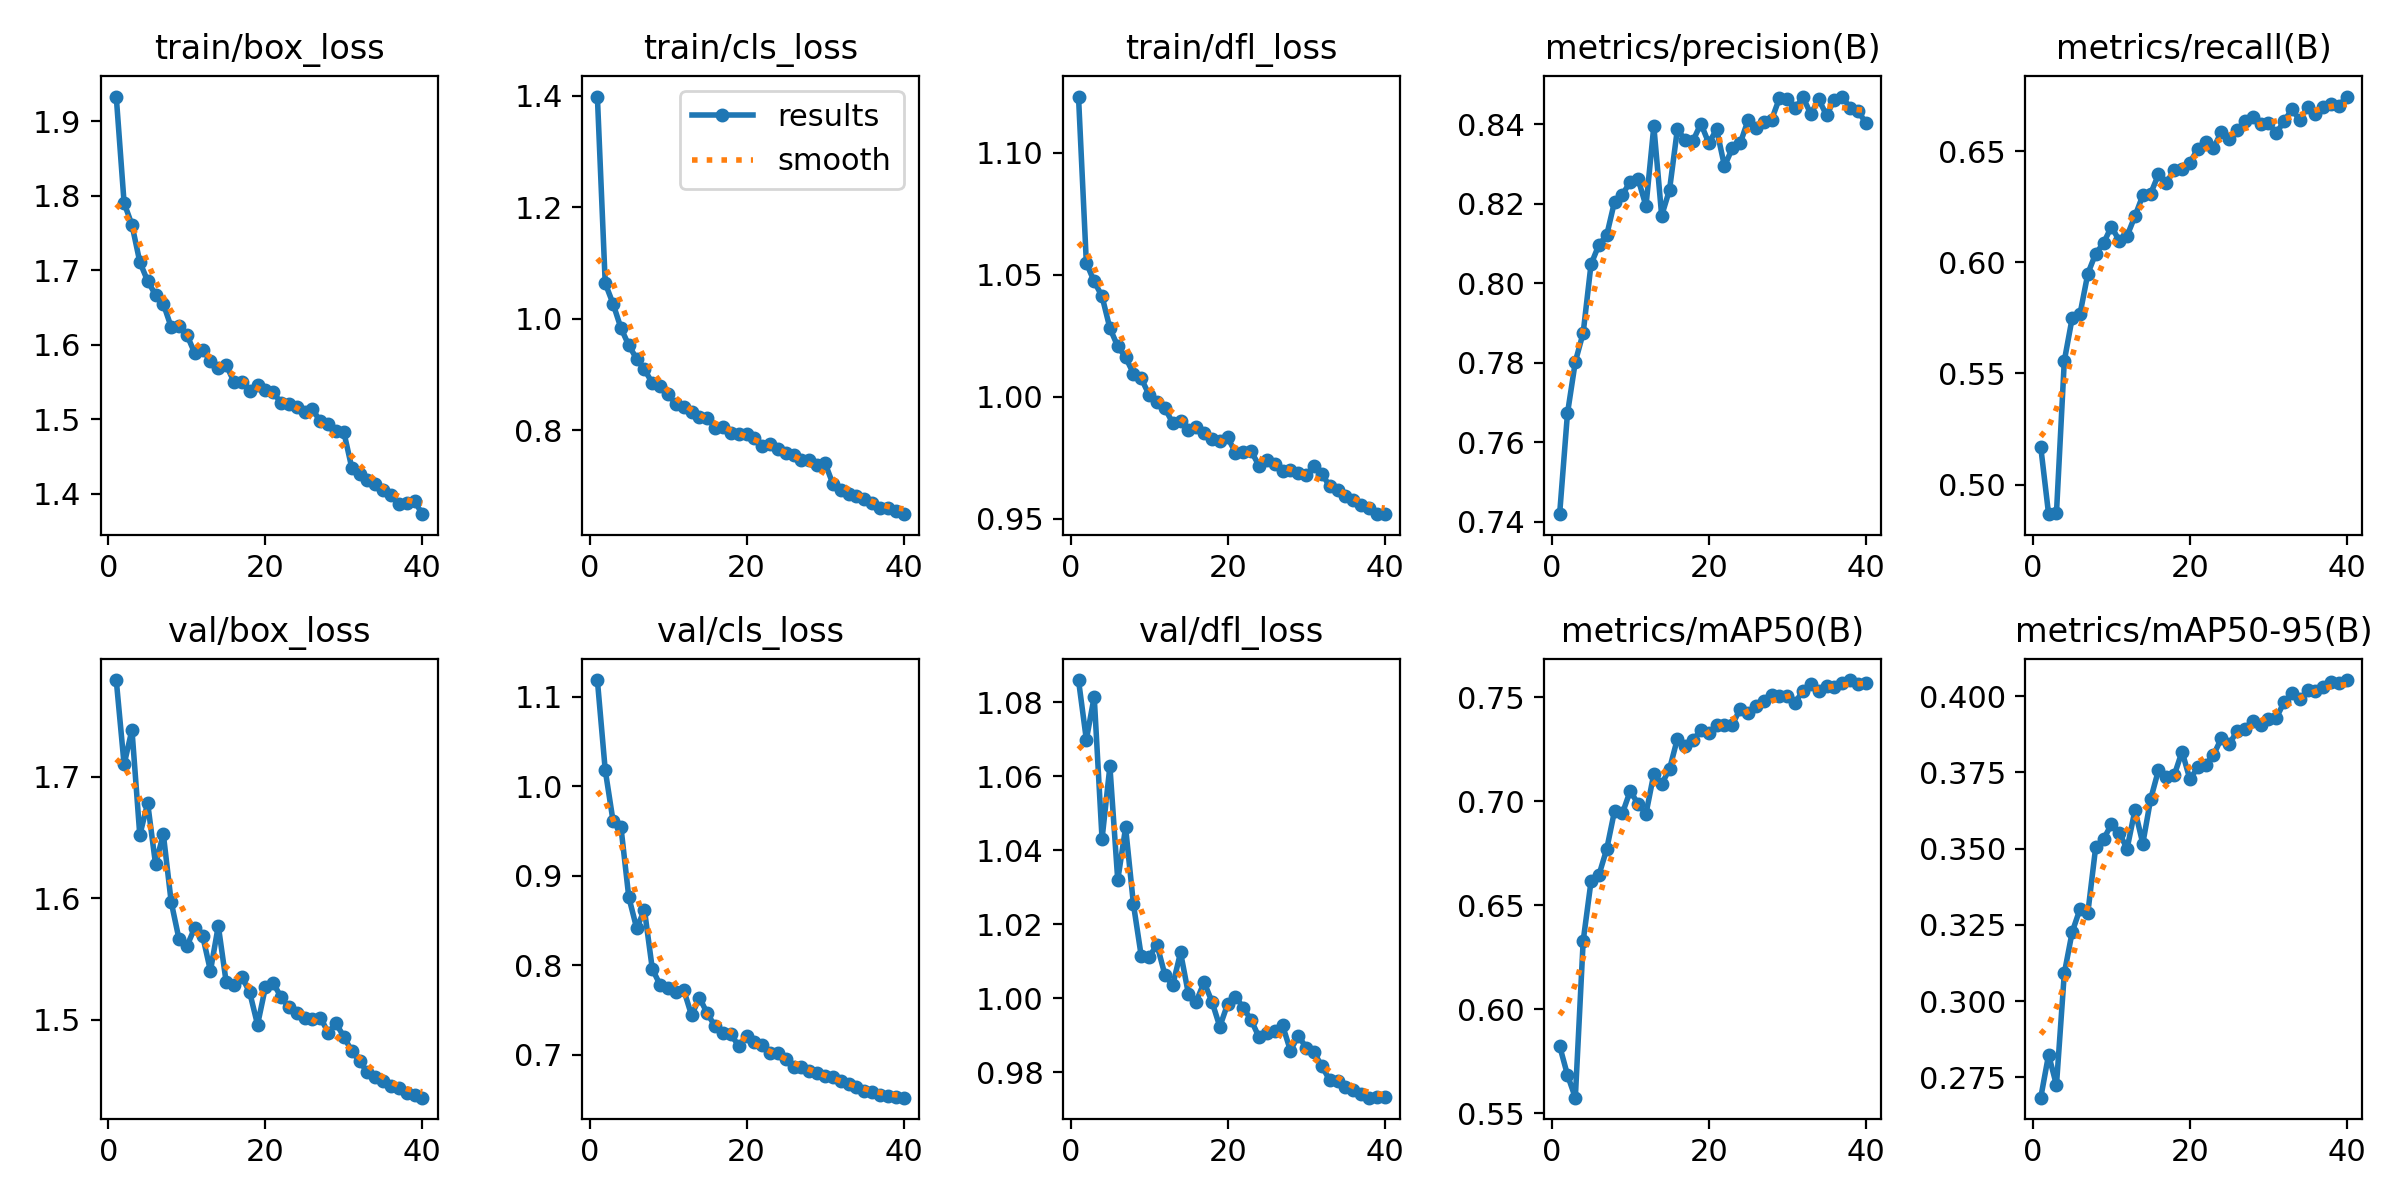

The file beside this chart, header and first rows:
epoch, time, train/box_loss, train/cls_loss, train/dfl_loss, metrics/precision(B), metrics/recall(B), metrics/mAP50(B), metrics/mAP50-95(B), val/box_loss, val/cls_loss, val/dfl_loss, lr/pg0, lr/pg1, lr/pg2
1, 170.7, 1.933, 1.398, 1.123, 0.7419, 0.5169, 0.5823, 0.2684, 1.78, 1.119, 1.086, 0.0006658, 0.0006658, 0.0006658
2, 337.2, 1.79, 1.063, 1.055, 0.7673, 0.4867, 0.5683, 0.2824, 1.71, 1.018, 1.07, 0.0013, 0.0013, 0.0013
3, 516.5, 1.761, 1.027, 1.047, 0.7803, 0.4871, 0.5574, 0.2725, 1.739, 0.9609, 1.082, 0.0019, 0.0019, 0.0019
4, 692, 1.711, 0.9833, 1.041, 0.7875, 0.5557, 0.6327, 0.3091, 1.652, 0.9544, 1.043, 0.001852, 0.001852, 0.001852
5, 877, 1.685, 0.9524, 1.028, 0.8047, 0.5749, 0.6614, 0.3226, 1.678, 0.8762, 1.063, 0.001802, 0.001802, 0.001802
6, 1078, 1.667, 0.9281, 1.021, 0.8096, 0.5768, 0.6643, 0.3302, 1.628, 0.8415, 1.032, 0.001752, 0.001752, 0.001752
7, 1265, 1.655, 0.9091, 1.016, 0.8121, 0.595, 0.6769, 0.329, 1.653, 0.8616, 1.046, 0.001703, 0.001703, 0.001703
8, 1435, 1.624, 0.8844, 1.01, 0.8205, 0.604, 0.6954, 0.3505, 1.597, 0.7958, 1.025, 0.001654, 0.001654, 0.001654
9, 1617, 1.626, 0.8796, 1.008, 0.8223, 0.6086, 0.6941, 0.3531, 1.566, 0.7779, 1.011, 0.001604, 0.001604, 0.001604
10, 1820, 1.613, 0.8647, 1.001, 0.8255, 0.6161, 0.7049, 0.358, 1.561, 0.7745, 1.011, 0.001554, 0.001554, 0.001554
11, 1995, 1.589, 0.8467, 0.9981, 0.8262, 0.6098, 0.6984, 0.3551, 1.576, 0.7703, 1.014, 0.001505, 0.001505, 0.001505
12, 2185, 1.593, 0.8415, 0.9954, 0.8194, 0.6119, 0.6939, 0.35, 1.569, 0.7725, 1.006, 0.001455, 0.001455, 0.001455
13, 2688, 1.578, 0.8329, 0.9893, 0.8395, 0.6208, 0.713, 0.3626, 1.54, 0.744, 1.003, 0.001406, 0.001406, 0.001406
14, 2870, 1.569, 0.8244, 0.9903, 0.817, 0.6301, 0.7082, 0.3517, 1.577, 0.7638, 1.012, 0.001357, 0.001357, 0.001357
15, 3052, 1.573, 0.8226, 0.9866, 0.8235, 0.6309, 0.7154, 0.3662, 1.531, 0.7462, 1.001, 0.001307, 0.001307, 0.001307
16, 3216, 1.55, 0.8033, 0.9877, 0.8387, 0.6396, 0.7299, 0.3758, 1.528, 0.7318, 0.9991, 0.001257, 0.001257, 0.001257
17, 3368, 1.549, 0.8054, 0.9853, 0.8359, 0.6357, 0.7266, 0.3734, 1.535, 0.7244, 1.004, 0.001208, 0.001208, 0.001208
18, 3516, 1.537, 0.7949, 0.9829, 0.8358, 0.6418, 0.7294, 0.374, 1.523, 0.7227, 0.999, 0.001159, 0.001159, 0.001159
19, 3676, 1.546, 0.794, 0.9819, 0.8401, 0.6422, 0.734, 0.3818, 1.496, 0.7102, 0.9923, 0.001109, 0.001109, 0.001109
20, 3847, 1.539, 0.794, 0.9834, 0.8352, 0.6449, 0.7325, 0.3728, 1.527, 0.7209, 0.9984, 0.001059, 0.001059, 0.001059
21, 4019, 1.536, 0.7858, 0.9771, 0.8386, 0.6511, 0.7367, 0.3766, 1.53, 0.7141, 1, 0.00101, 0.00101, 0.00101
22, 4199, 1.521, 0.7717, 0.9775, 0.8294, 0.6543, 0.7364, 0.3776, 1.519, 0.7113, 0.9974, 0.0009605, 0.0009605, 0.0009605
23, 4366, 1.52, 0.7752, 0.9778, 0.8339, 0.6514, 0.7367, 0.3806, 1.51, 0.7019, 0.994, 0.000911, 0.000911, 0.000911
24, 4528, 1.517, 0.7658, 0.9718, 0.8351, 0.6587, 0.7443, 0.3862, 1.505, 0.7017, 0.9894, 0.0008615, 0.0008615, 0.0008615
25, 4685, 1.509, 0.7593, 0.974, 0.8409, 0.6557, 0.7422, 0.3842, 1.502, 0.6952, 0.9905, 0.000812, 0.000812, 0.000812
26, 4835, 1.513, 0.7557, 0.9726, 0.839, 0.6596, 0.7456, 0.3885, 1.5, 0.6862, 0.9911, 0.0007625, 0.0007625, 0.0007625
27, 4985, 1.497, 0.7473, 0.9695, 0.8406, 0.6634, 0.7483, 0.3893, 1.502, 0.6859, 0.9926, 0.000713, 0.000713, 0.000713
28, 5131, 1.493, 0.746, 0.9699, 0.841, 0.6655, 0.751, 0.3919, 1.49, 0.6819, 0.9858, 0.0006635, 0.0006635, 0.0006635
29, 5278, 1.484, 0.7386, 0.9688, 0.8465, 0.6622, 0.7505, 0.3905, 1.497, 0.6801, 0.9898, 0.000614, 0.000614, 0.000614
30, 5425, 1.482, 0.7414, 0.9682, 0.8464, 0.6628, 0.7507, 0.3925, 1.486, 0.6757, 0.9866, 0.0005645, 0.0005645, 0.0005645
31, 10252, 1.435, 0.7038, 0.9715, 0.8439, 0.6581, 0.7472, 0.3928, 1.474, 0.6757, 0.9854, 0.000515, 0.000515, 0.000515
32, 10396, 1.426, 0.6938, 0.9686, 0.8467, 0.6636, 0.7531, 0.3981, 1.466, 0.6709, 0.9816, 0.0004655, 0.0004655, 0.0004655
33, 10540, 1.418, 0.6859, 0.9633, 0.8425, 0.6689, 0.7562, 0.4009, 1.457, 0.6669, 0.9778, 0.000416, 0.000416, 0.000416
34, 10682, 1.413, 0.682, 0.9619, 0.8462, 0.664, 0.7529, 0.399, 1.453, 0.664, 0.9775, 0.0003665, 0.0003665, 0.0003665
35, 10839, 1.405, 0.6765, 0.9594, 0.8422, 0.6699, 0.7551, 0.4019, 1.45, 0.66, 0.976, 0.000317, 0.000317, 0.000317
36, 10983, 1.398, 0.669, 0.9576, 0.8461, 0.6669, 0.755, 0.4016, 1.446, 0.6583, 0.9751, 0.0002675, 0.0002675, 0.0002675
37, 11130, 1.386, 0.6606, 0.9558, 0.8469, 0.6698, 0.7566, 0.403, 1.444, 0.655, 0.974, 0.000218, 0.000218, 0.000218
38, 11274, 1.387, 0.6599, 0.9547, 0.8441, 0.6715, 0.7581, 0.4045, 1.44, 0.6544, 0.9731, 0.0001685, 0.0001685, 0.0001685
39, 11426, 1.39, 0.6558, 0.9521, 0.8434, 0.6706, 0.7561, 0.4042, 1.438, 0.6526, 0.9733, 0.000119, 0.000119, 0.000119
40, 11598, 1.372, 0.6496, 0.952, 0.8403, 0.6746, 0.757, 0.4053, 1.436, 0.6521, 0.9733, 6.95e-05, 6.95e-05, 6.95e-05
